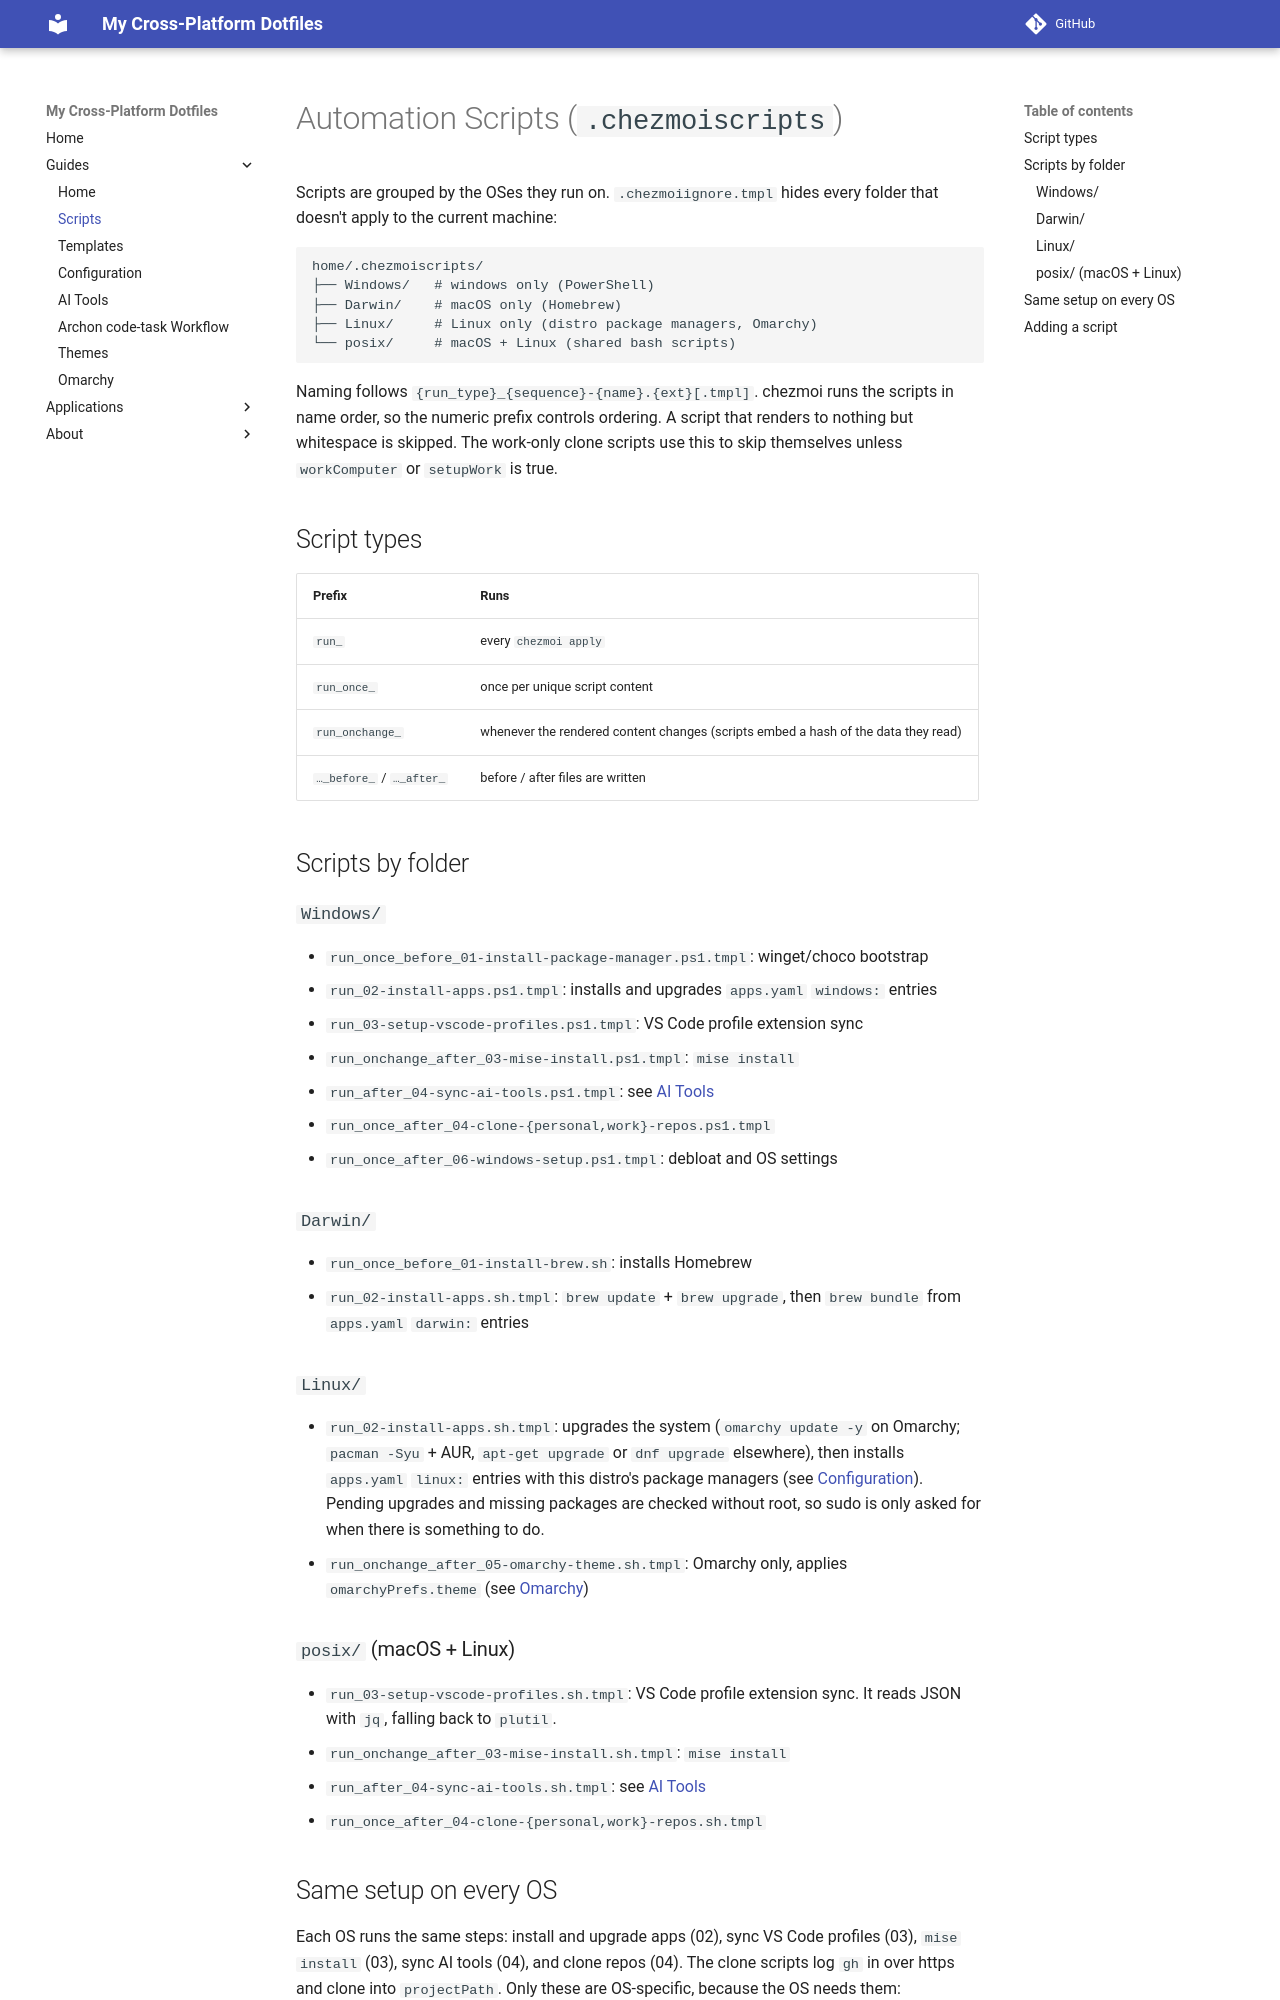

repository: Stackclash/dotfiles · page: scripts/index.html · generator: mkdocs

---
title: Scripts
---

# Automation Scripts (`.chezmoiscripts`)

Scripts are grouped by the OSes they run on. `.chezmoiignore.tmpl` hides every
folder that doesn't apply to the current machine:

```
home/.chezmoiscripts/
├── Windows/   # windows only (PowerShell)
├── Darwin/    # macOS only (Homebrew)
├── Linux/     # Linux only (distro package managers, Omarchy)
└── posix/     # macOS + Linux (shared bash scripts)
```

Naming follows `{run_type}_{sequence}-{name}.{ext}[.tmpl]`. chezmoi runs the
scripts in name order, so the numeric prefix controls ordering. A script that
renders to nothing but whitespace is skipped. The work-only clone scripts use
this to skip themselves unless `workComputer` or `setupWork` is true.

## Script types

| Prefix | Runs |
|--------|------|
| `run_` | every `chezmoi apply` |
| `run_once_` | once per unique script content |
| `run_onchange_` | whenever the rendered content changes (scripts embed a hash of the data they read) |
| `…_before_` / `…_after_` | before / after files are written |

## Scripts by folder

### `Windows/`
- `run_once_before_01-install-package-manager.ps1.tmpl`: winget/choco bootstrap
- `run_02-install-apps.ps1.tmpl`: installs and upgrades `apps.yaml` `windows:` entries
- `run_03-setup-vscode-profiles.ps1.tmpl`: VS Code profile extension sync
- `run_onchange_after_03-mise-install.ps1.tmpl`: `mise install`
- `run_after_04-sync-ai-tools.ps1.tmpl`: see [AI Tools](ai-tools.md)
- `run_once_after_04-clone-{personal,work}-repos.ps1.tmpl`
- `run_once_after_06-windows-setup.ps1.tmpl`: debloat and OS settings

### `Darwin/`
- `run_once_before_01-install-brew.sh`: installs Homebrew
- `run_02-install-apps.sh.tmpl`: `brew update` + `brew upgrade`, then `brew bundle` from `apps.yaml` `darwin:` entries

### `Linux/`
- `run_02-install-apps.sh.tmpl`: upgrades the system (`omarchy update -y` on Omarchy; `pacman -Syu` + AUR, `apt-get upgrade` or `dnf upgrade` elsewhere), then installs `apps.yaml` `linux:` entries with this distro's package managers (see [Configuration](configuration.md#linux-package-managersyaml)). Pending upgrades and missing packages are checked without root, so sudo is only asked for when there is something to do.
- `run_onchange_after_05-omarchy-theme.sh.tmpl`: Omarchy only, applies `omarchyPrefs.theme` (see [Omarchy](omarchy.md))

### `posix/` (macOS + Linux)
- `run_03-setup-vscode-profiles.sh.tmpl`: VS Code profile extension sync. It reads JSON with `jq`, falling back to `plutil`.
- `run_onchange_after_03-mise-install.sh.tmpl`: `mise install`
- `run_after_04-sync-ai-tools.sh.tmpl`: see [AI Tools](ai-tools.md)
- `run_once_after_04-clone-{personal,work}-repos.sh.tmpl`
